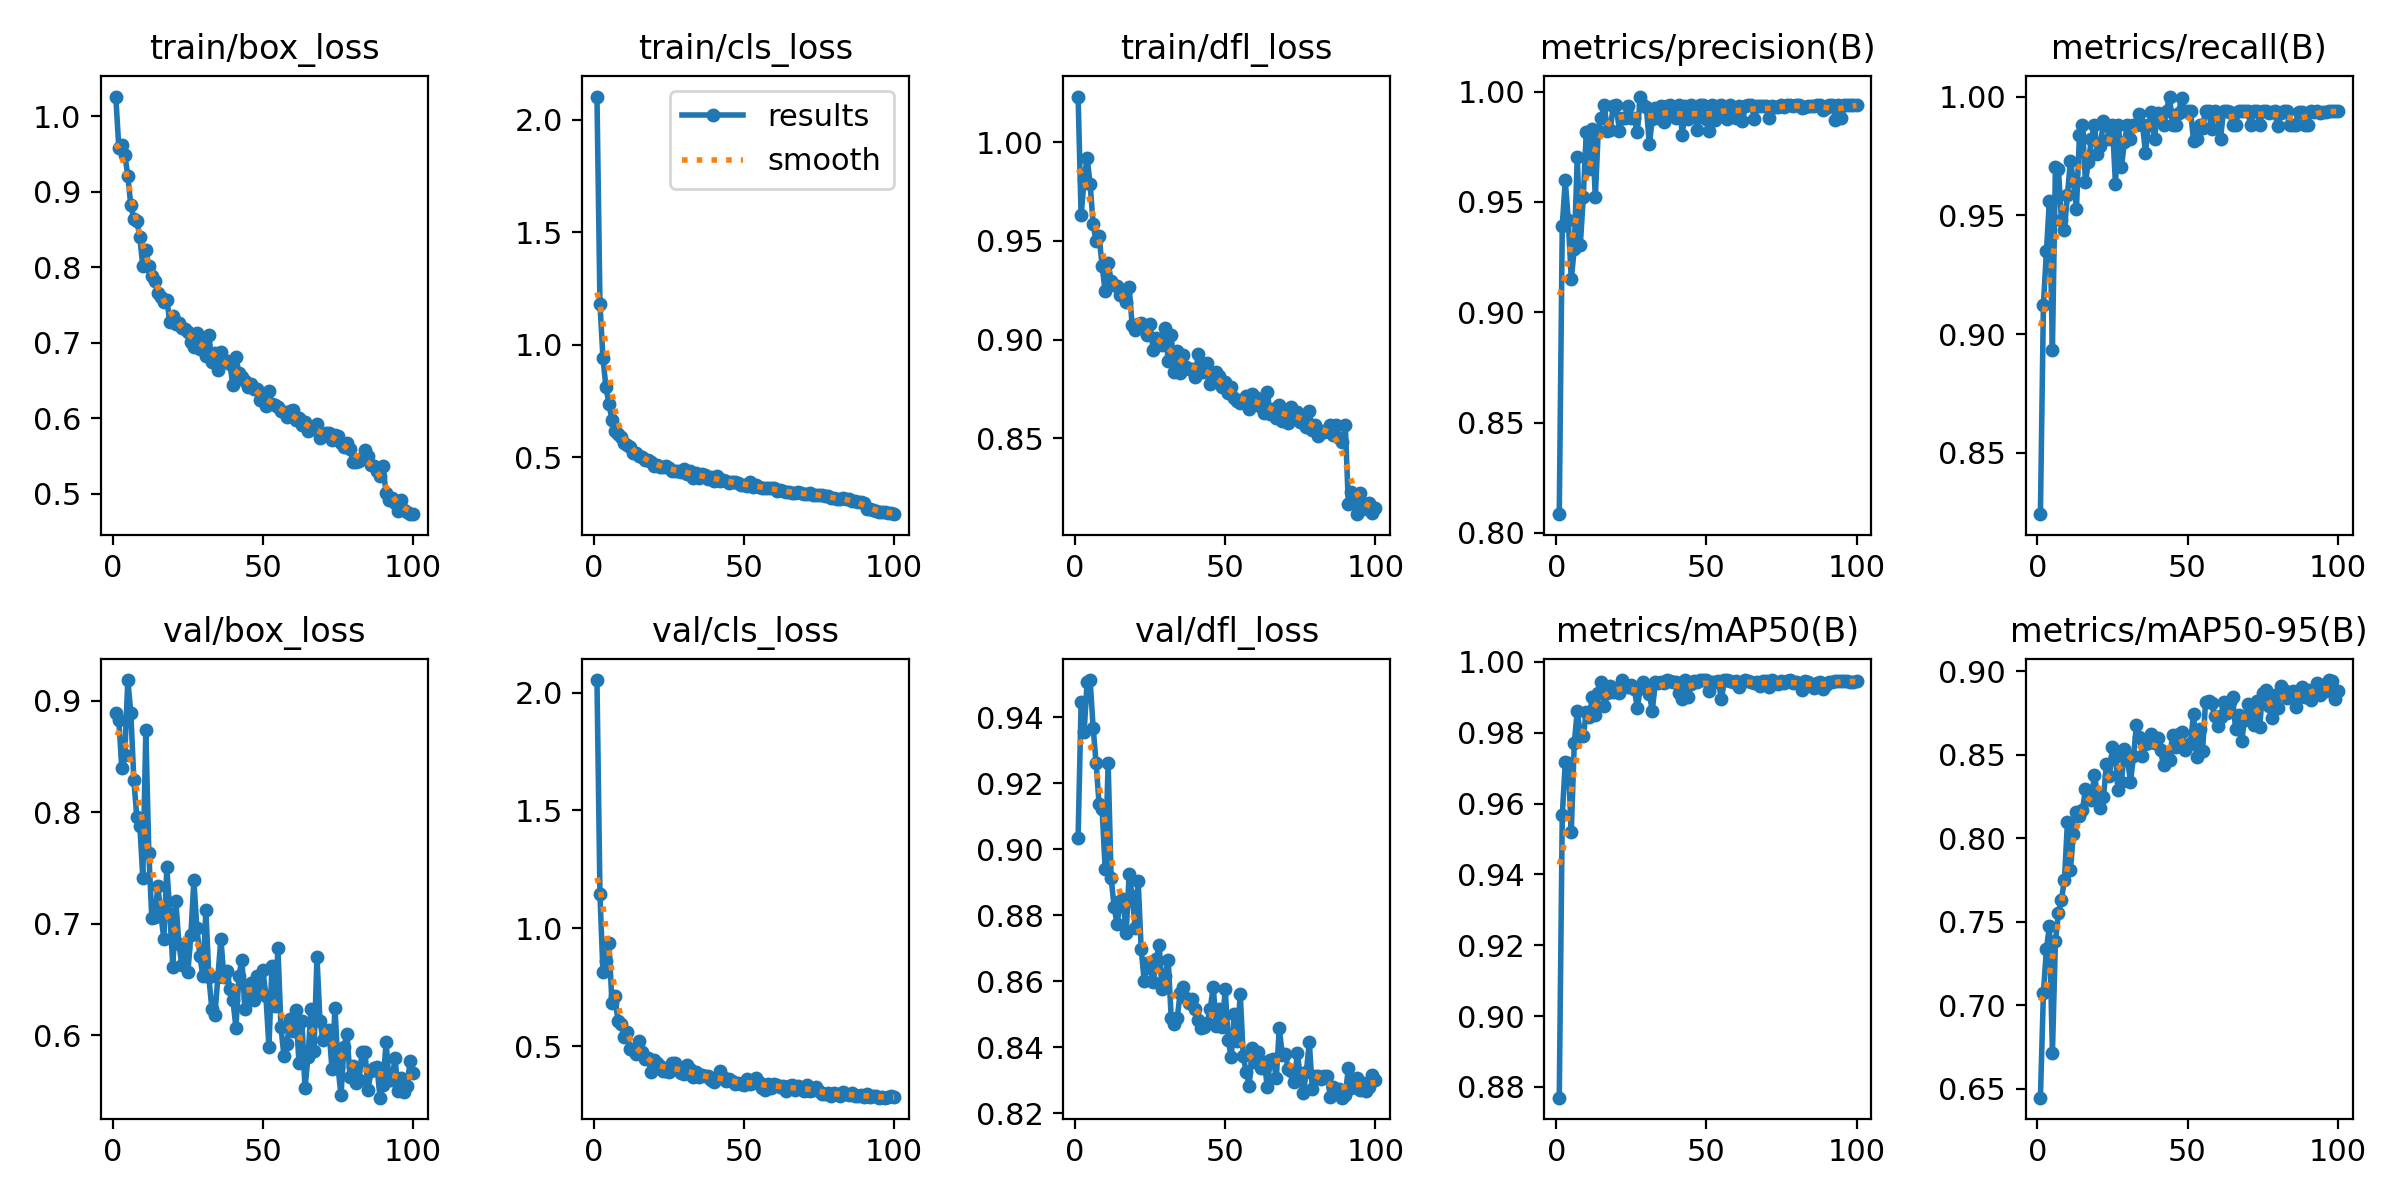

Source data for this figure (header and first rows):
epoch, time, train/box_loss, train/cls_loss, train/dfl_loss, metrics/precision(B), metrics/recall(B), metrics/mAP50(B), metrics/mAP50-95(B), val/box_loss, val/cls_loss, val/dfl_loss, lr/pg0, lr/pg1, lr/pg2
1, 21.68, 1.026, 2.104, 1.023, 0.8085, 0.8242, 0.877, 0.6446, 0.889, 2.053, 0.9035, 0.0006597, 0.0006597, 0.0006597
2, 40.25, 0.9581, 1.183, 0.9629, 0.9391, 0.9123, 0.9566, 0.7071, 0.8827, 1.144, 0.9445, 0.001313, 0.001313, 0.001313
3, 58.38, 0.9617, 0.9405, 0.9807, 0.9598, 0.9349, 0.9716, 0.7337, 0.8394, 0.8135, 0.9354, 0.001954, 0.001954, 0.001954
4, 76.41, 0.949, 0.8107, 0.9921, 0.9417, 0.9562, 0.9716, 0.7472, 0.8518, 0.8604, 0.9506, 0.001941, 0.001941, 0.001941
5, 94.18, 0.9213, 0.7351, 0.9789, 0.915, 0.8935, 0.952, 0.6714, 0.9186, 0.9363, 0.9513, 0.001921, 0.001921, 0.001921
6, 112.5, 0.882, 0.667, 0.9586, 0.9287, 0.9704, 0.977, 0.7383, 0.8894, 0.6844, 0.9369, 0.001901, 0.001901, 0.001901
7, 129.3, 0.8643, 0.616, 0.9497, 0.9704, 0.9696, 0.9862, 0.7551, 0.8294, 0.7127, 0.926, 0.001881, 0.001881, 0.001881
8, 147.6, 0.8619, 0.6016, 0.9522, 0.9303, 0.948, 0.9795, 0.7631, 0.7955, 0.6059, 0.9135, 0.001861, 0.001861, 0.001861
9, 165.8, 0.8399, 0.5884, 0.9373, 0.9522, 0.9438, 0.9792, 0.775, 0.788, 0.5939, 0.9121, 0.001842, 0.001842, 0.001842
10, 182.9, 0.8012, 0.5616, 0.9244, 0.9817, 0.9586, 0.9858, 0.8095, 0.741, 0.5402, 0.8941, 0.001822, 0.001822, 0.001822
11, 200.9, 0.8235, 0.5544, 0.939, 0.9648, 0.973, 0.9846, 0.7811, 0.874, 0.5596, 0.926, 0.001802, 0.001802, 0.001802
12, 218.9, 0.802, 0.5461, 0.9297, 0.9829, 0.9645, 0.9901, 0.8028, 0.7633, 0.4891, 0.8913, 0.001782, 0.001782, 0.001782
13, 237.1, 0.7888, 0.5201, 0.9278, 0.952, 0.9527, 0.985, 0.8155, 0.7048, 0.4849, 0.8825, 0.001762, 0.001762, 0.001762
14, 255.2, 0.7814, 0.5172, 0.9272, 0.9823, 0.9836, 0.9911, 0.8132, 0.7059, 0.4658, 0.8772, 0.001743, 0.001743, 0.001743
15, 273.4, 0.7662, 0.5047, 0.9224, 0.9882, 0.988, 0.9943, 0.8169, 0.7338, 0.5231, 0.8842, 0.001723, 0.001723, 0.001723
16, 291.1, 0.7608, 0.5027, 0.9229, 0.9939, 0.964, 0.9875, 0.8292, 0.7084, 0.4736, 0.8848, 0.001703, 0.001703, 0.001703
17, 308.9, 0.7543, 0.4888, 0.9192, 0.9821, 0.9725, 0.9911, 0.8281, 0.6865, 0.4454, 0.8745, 0.001683, 0.001683, 0.001683
18, 327.4, 0.7564, 0.487, 0.9266, 0.9828, 0.9822, 0.9931, 0.823, 0.7506, 0.4515, 0.8924, 0.001663, 0.001663, 0.001663
19, 345.4, 0.7278, 0.4797, 0.9073, 0.9935, 0.9882, 0.9915, 0.8381, 0.7089, 0.3911, 0.8859, 0.001644, 0.001644, 0.001644
20, 363.1, 0.735, 0.4615, 0.9047, 0.994, 0.9759, 0.992, 0.8251, 0.6615, 0.4401, 0.8762, 0.001624, 0.001624, 0.001624
21, 380.9, 0.7247, 0.4631, 0.9081, 0.9822, 0.9792, 0.9912, 0.818, 0.7204, 0.4289, 0.8905, 0.001604, 0.001604, 0.001604
22, 399, 0.7267, 0.4581, 0.9083, 0.9882, 0.9898, 0.9948, 0.8245, 0.6816, 0.4169, 0.8698, 0.001584, 0.001584, 0.001584
23, 416.6, 0.719, 0.4556, 0.9065, 0.9881, 0.9882, 0.9933, 0.8443, 0.663, 0.396, 0.8602, 0.001564, 0.001564, 0.001564
24, 434.9, 0.7179, 0.4602, 0.9025, 0.9936, 0.9822, 0.9929, 0.8371, 0.6783, 0.3942, 0.8655, 0.001545, 0.001545, 0.001545
25, 452.3, 0.7147, 0.4513, 0.9079, 0.9879, 0.9882, 0.9935, 0.8548, 0.6563, 0.3909, 0.8641, 0.001525, 0.001525, 0.001525
26, 470.2, 0.7011, 0.4405, 0.8947, 0.9879, 0.963, 0.9924, 0.8487, 0.6899, 0.4272, 0.8596, 0.001505, 0.001505, 0.001505
27, 487.8, 0.6939, 0.4363, 0.9009, 0.9817, 0.9882, 0.9869, 0.8288, 0.7389, 0.4268, 0.8667, 0.001485, 0.001485, 0.001485
28, 505.6, 0.7136, 0.4392, 0.8997, 0.9978, 0.9704, 0.9927, 0.8339, 0.6957, 0.3975, 0.871, 0.001465, 0.001465, 0.001465
29, 523, 0.6915, 0.4339, 0.8974, 0.994, 0.9811, 0.9943, 0.8536, 0.6712, 0.3867, 0.8578, 0.001446, 0.001446, 0.001446
30, 541.5, 0.7063, 0.4459, 0.9056, 0.9932, 0.9882, 0.9925, 0.8477, 0.6527, 0.3801, 0.8616, 0.001426, 0.001426, 0.001426
31, 559.5, 0.6825, 0.4271, 0.8891, 0.9763, 0.9822, 0.9909, 0.8337, 0.7123, 0.4194, 0.8665, 0.001406, 0.001406, 0.001406
32, 576.6, 0.7099, 0.4364, 0.9021, 0.9874, 0.9882, 0.9863, 0.849, 0.6518, 0.405, 0.8489, 0.001386, 0.001386, 0.001386
33, 595, 0.6742, 0.4092, 0.8837, 0.9926, 0.9882, 0.9944, 0.8678, 0.6233, 0.3698, 0.8471, 0.001366, 0.001366, 0.001366
34, 613.1, 0.6862, 0.4304, 0.894, 0.9882, 0.9928, 0.9942, 0.8608, 0.6179, 0.3901, 0.8487, 0.001347, 0.001347, 0.001347
35, 629.3, 0.6635, 0.4059, 0.8831, 0.9936, 0.9882, 0.9944, 0.8495, 0.6523, 0.3697, 0.8565, 0.001327, 0.001327, 0.001327
36, 645.4, 0.6873, 0.4233, 0.8924, 0.9864, 0.9763, 0.9941, 0.8564, 0.6867, 0.3761, 0.8583, 0.001307, 0.001307, 0.001307
37, 661.8, 0.6772, 0.4184, 0.8863, 0.9933, 0.9882, 0.9948, 0.8571, 0.652, 0.3716, 0.8549, 0.001287, 0.001287, 0.001287
38, 677.9, 0.6755, 0.4036, 0.8851, 0.9941, 0.9933, 0.9947, 0.8622, 0.6575, 0.3742, 0.8535, 0.001267, 0.001267, 0.001267
39, 694.1, 0.6716, 0.4118, 0.885, 0.9898, 0.9822, 0.9943, 0.8573, 0.6418, 0.3562, 0.8546, 0.001248, 0.001248, 0.001248
40, 710.9, 0.6441, 0.3945, 0.8812, 0.9882, 0.993, 0.9943, 0.8603, 0.6318, 0.3489, 0.8515, 0.001228, 0.001228, 0.001228
41, 728.6, 0.6813, 0.4163, 0.8925, 0.9941, 0.9924, 0.9912, 0.8527, 0.6067, 0.365, 0.8483, 0.001208, 0.001208, 0.001208
42, 747, 0.6605, 0.3954, 0.8834, 0.9805, 0.9882, 0.9896, 0.8437, 0.653, 0.3927, 0.8457, 0.001188, 0.001188, 0.001188
43, 765.1, 0.6547, 0.3987, 0.8835, 0.9933, 0.9941, 0.9948, 0.8498, 0.6674, 0.3673, 0.846, 0.001168, 0.001168, 0.001168
44, 783.5, 0.6498, 0.3938, 0.8882, 0.9875, 1, 0.9902, 0.8468, 0.6235, 0.3503, 0.8474, 0.001149, 0.001149, 0.001149
45, 801.6, 0.6415, 0.3838, 0.8773, 0.994, 0.9879, 0.9939, 0.8617, 0.6338, 0.3589, 0.8516, 0.001129, 0.001129, 0.001129
46, 819.2, 0.6448, 0.3902, 0.8832, 0.9931, 0.9882, 0.9947, 0.8545, 0.6472, 0.351, 0.8583, 0.001109, 0.001109, 0.001109
47, 837.8, 0.6391, 0.3897, 0.8835, 0.9824, 0.9929, 0.9944, 0.8625, 0.6319, 0.3379, 0.8464, 0.001089, 0.001089, 0.001089
48, 855.6, 0.6388, 0.387, 0.8816, 0.9941, 0.9994, 0.9948, 0.8635, 0.6526, 0.3454, 0.8515, 0.001069, 0.001069, 0.001069
49, 873.4, 0.6239, 0.3751, 0.876, 0.9941, 0.9941, 0.9948, 0.8527, 0.641, 0.3411, 0.8462, 0.00105, 0.00105, 0.00105
50, 891.5, 0.6275, 0.3775, 0.8784, 0.9874, 0.9941, 0.9948, 0.8561, 0.6582, 0.3352, 0.8577, 0.00103, 0.00103, 0.00103
51, 911.4, 0.6168, 0.3709, 0.8729, 0.982, 0.9941, 0.9918, 0.857, 0.635, 0.3609, 0.8422, 0.00101, 0.00101, 0.00101
52, 929.9, 0.6357, 0.3872, 0.8761, 0.994, 0.9815, 0.9942, 0.8745, 0.5891, 0.3394, 0.8369, 0.0009902, 0.0009902, 0.0009902
53, 948.4, 0.6194, 0.3692, 0.8704, 0.9873, 0.9822, 0.9944, 0.8489, 0.6625, 0.3442, 0.8501, 0.0009704, 0.0009704, 0.0009704
54, 967.4, 0.6172, 0.374, 0.869, 0.9935, 0.9882, 0.9946, 0.8653, 0.6261, 0.3633, 0.8417, 0.0009506, 0.0009506, 0.0009506
55, 983.7, 0.6149, 0.3672, 0.8678, 0.994, 0.9868, 0.9895, 0.8521, 0.678, 0.3496, 0.8562, 0.0009308, 0.0009308, 0.0009308
56, 999.5, 0.6098, 0.3618, 0.8683, 0.9918, 0.9941, 0.9948, 0.8815, 0.6074, 0.3221, 0.8372, 0.000911, 0.000911, 0.000911
57, 1016, 0.6083, 0.363, 0.8716, 0.9875, 0.9941, 0.9949, 0.8823, 0.5812, 0.3123, 0.8323, 0.0008912, 0.0008912, 0.0008912
58, 1032, 0.6021, 0.361, 0.8647, 0.994, 0.9865, 0.9947, 0.8809, 0.5919, 0.3402, 0.8283, 0.0008714, 0.0008714, 0.0008714
59, 1048, 0.6101, 0.3636, 0.8723, 0.9931, 0.9941, 0.9942, 0.8735, 0.6148, 0.3231, 0.8398, 0.0008516, 0.0008516, 0.0008516
60, 1065, 0.611, 0.3636, 0.8707, 0.9882, 0.9928, 0.9946, 0.867, 0.6033, 0.3382, 0.8354, 0.0008318, 0.0008318, 0.0008318
... 40 more rows
